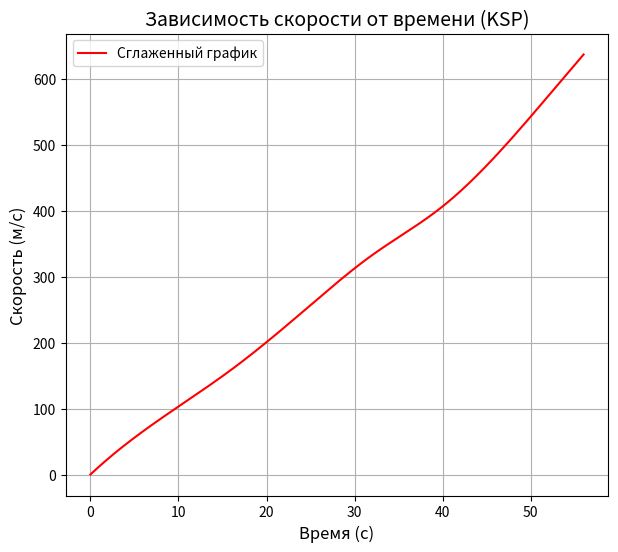

Here is the Python script that generated this plot:
import numpy as np # для работы с массивами и числовыми вычислениями
import matplotlib.pyplot as plt # для построения графика
from scipy.interpolate import make_interp_spline # для сглаживания

y = [0, 84.7, 158.8, 245.3, 332.5, 406.3, 511.8, 636.4]  # значения скорости (м/с)
x = [0, 8, 16, 24, 32, 40, 48, 56]  # значения времени (с)

# Подготовка данных для сглаживания
x_smooth = np.linspace(min(x), max(x), 1000)  # массив точек для сглаживания
spl = make_interp_spline(x, y, k=3)  # Интерполяция (кубический сплайн обеспечивает гладкое соединение между точками данных)
y_smooth = spl(x_smooth)  # расчёт сглаженных Y для нового массива X

# Построение графика
plt.figure(figsize=(7, 6)) # размеры графика в дюймах
plt.plot(x_smooth, y_smooth, color='red', label='Сглаженный график')  # Плавная линия
plt.xlabel("Время (с)", fontsize=12)  # Подпись оси X
plt.ylabel("Скорость (м/с)", fontsize=12)  # Подпись оси Y
plt.title("Зависимость скорости от времени (KSP)", fontsize=14)  # Подзаголовок графика
plt.legend() # смысл линии (v(t))
plt.grid(True) # сетка на графике
plt.show() # отображение графика в окне
